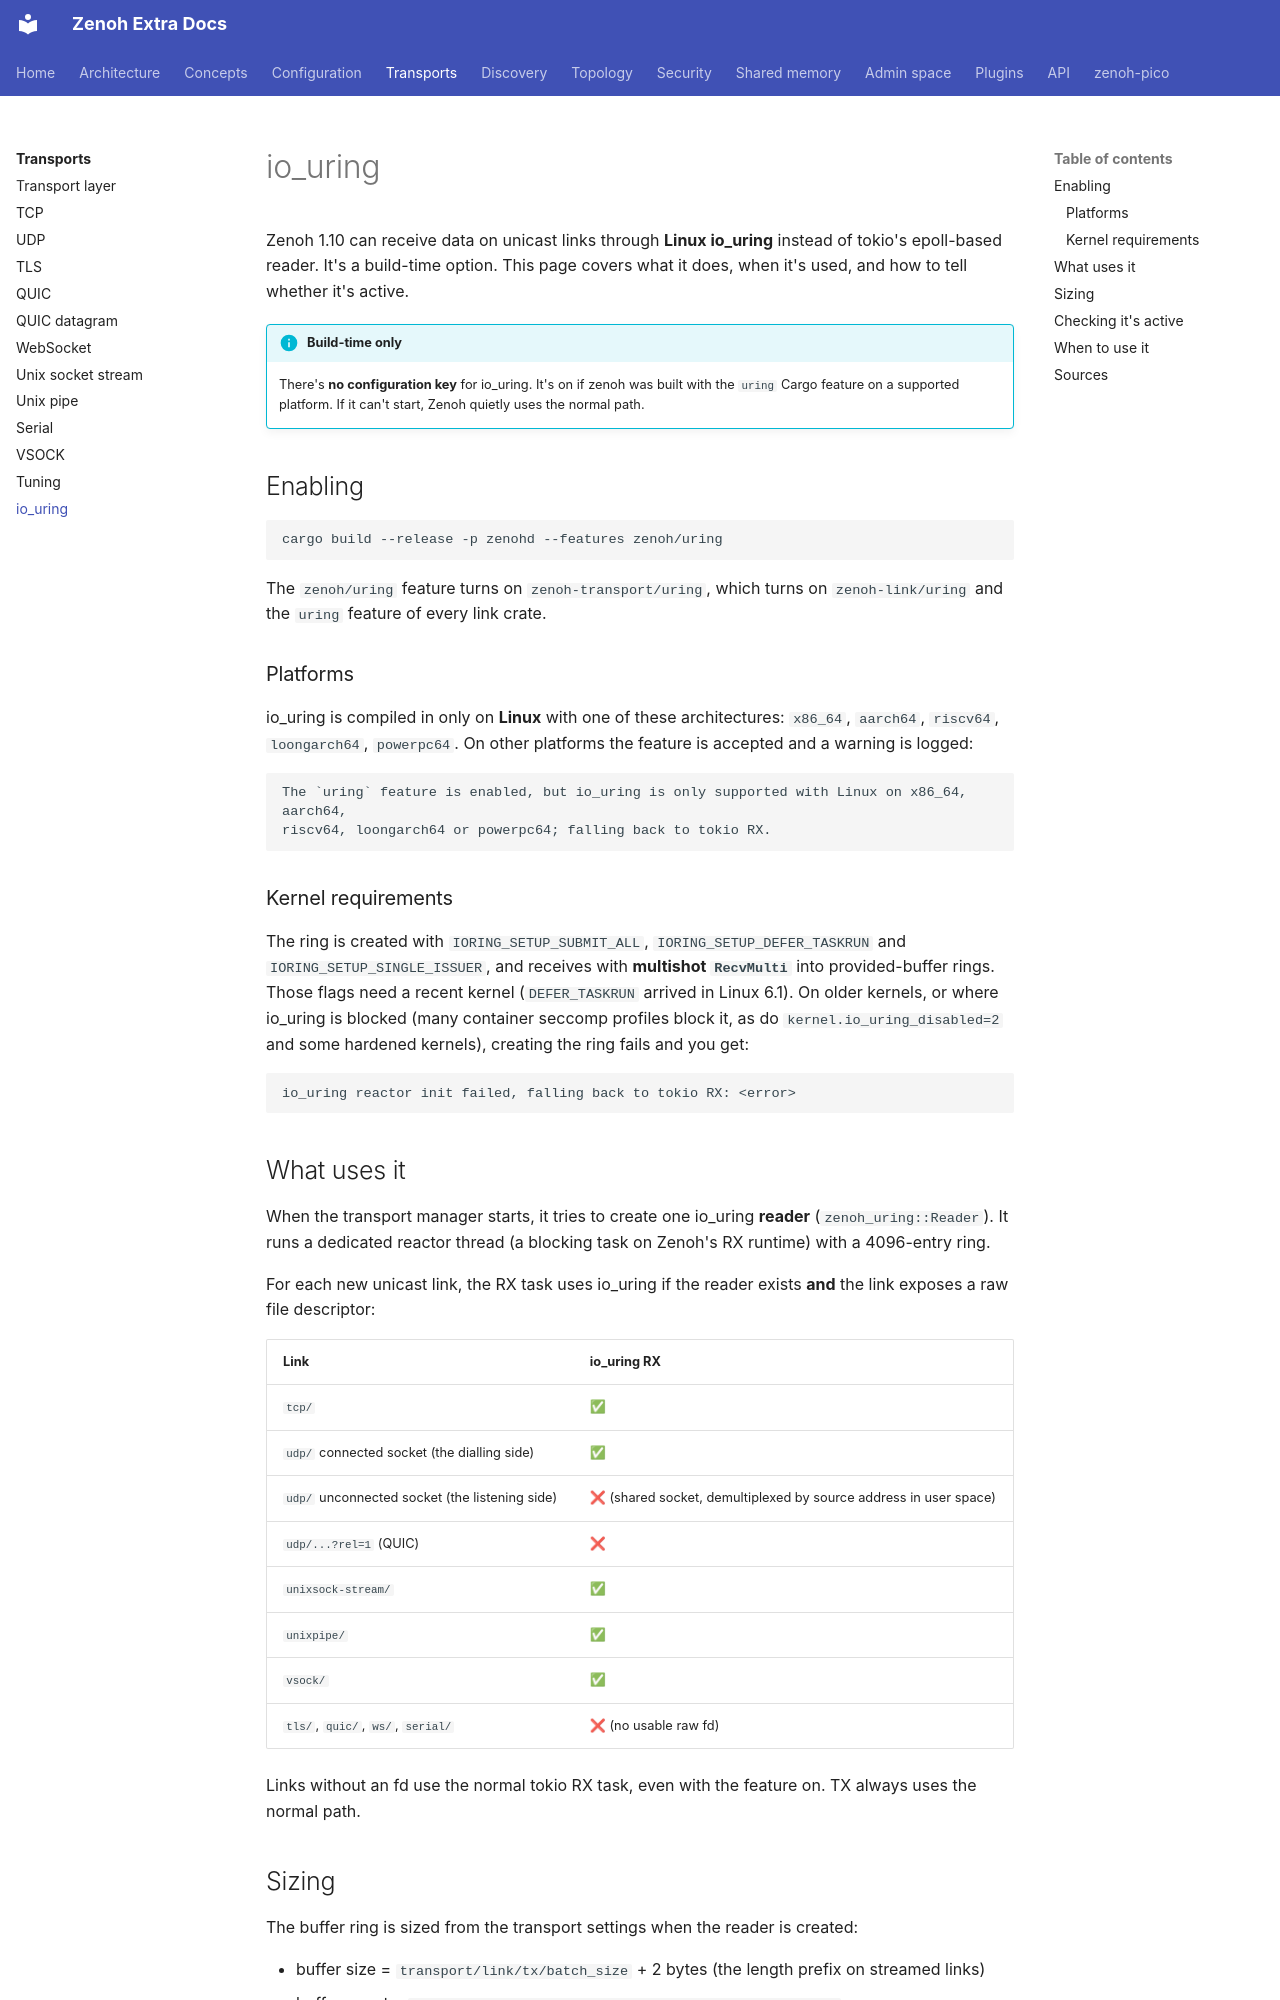

repository: literally-anything/extra-zenoh-docs · page: transports/io-uring/index.html · generator: mkdocs

# io_uring

Zenoh 1.10 can receive data on unicast links through **Linux io_uring** instead of tokio's epoll-based
reader. It's a build-time option. This page covers what it does, when it's used, and how to tell whether
it's active.

!!! info "Build-time only"
    There's **no configuration key** for io_uring. It's on if zenoh was built with the `uring` Cargo feature
    on a supported platform. If it can't start, Zenoh quietly uses the normal path.

## Enabling

```bash
cargo build --release -p zenohd --features zenoh/uring
```

The `zenoh/uring` feature turns on `zenoh-transport/uring`, which turns on `zenoh-link/uring` and the
`uring` feature of every link crate.

### Platforms

io_uring is compiled in only on **Linux** with one of these architectures:
`x86_64`, `aarch64`, `riscv64`, `loongarch64`, `powerpc64`. On other platforms the feature is accepted and
a warning is logged:

```
The `uring` feature is enabled, but io_uring is only supported with Linux on x86_64, aarch64,
riscv64, loongarch64 or powerpc64; falling back to tokio RX.
```

### Kernel requirements

The ring is created with `IORING_SETUP_SUBMIT_ALL`, `IORING_SETUP_DEFER_TASKRUN` and
`IORING_SETUP_SINGLE_ISSUER`, and receives with **multishot `RecvMulti`** into provided-buffer rings. Those
flags need a recent kernel (`DEFER_TASKRUN` arrived in Linux 6.1). On older kernels, or where io_uring is
blocked (many container seccomp profiles block it, as do `kernel.io_uring_disabled=2` and some hardened
kernels), creating the ring fails and you get:

```
io_uring reactor init failed, falling back to tokio RX: <error>
```

## What uses it

When the transport manager starts, it tries to create one io_uring **reader** (`zenoh_uring::Reader`). It
runs a dedicated reactor thread (a blocking task on Zenoh's RX runtime) with a 4096-entry ring.

For each new unicast link, the RX task uses io_uring if the reader exists **and** the link exposes a raw file
descriptor:

| Link | io_uring RX |
|---|---|
| `tcp/` | ✅ |
| `udp/` connected socket (the dialling side) | ✅ |
| `udp/` unconnected socket (the listening side) | ❌ (shared socket, demultiplexed by source address in user space) |
| `udp/...?rel=1` (QUIC) | ❌ |
| `unixsock-stream/` | ✅ |
| `unixpipe/` | ✅ |
| `vsock/` | ✅ |
| `tls/`, `quic/`, `ws/`, `serial/` | ❌ (no usable raw fd) |

Links without an fd use the normal tokio RX task, even with the feature on. TX always uses the normal path.
